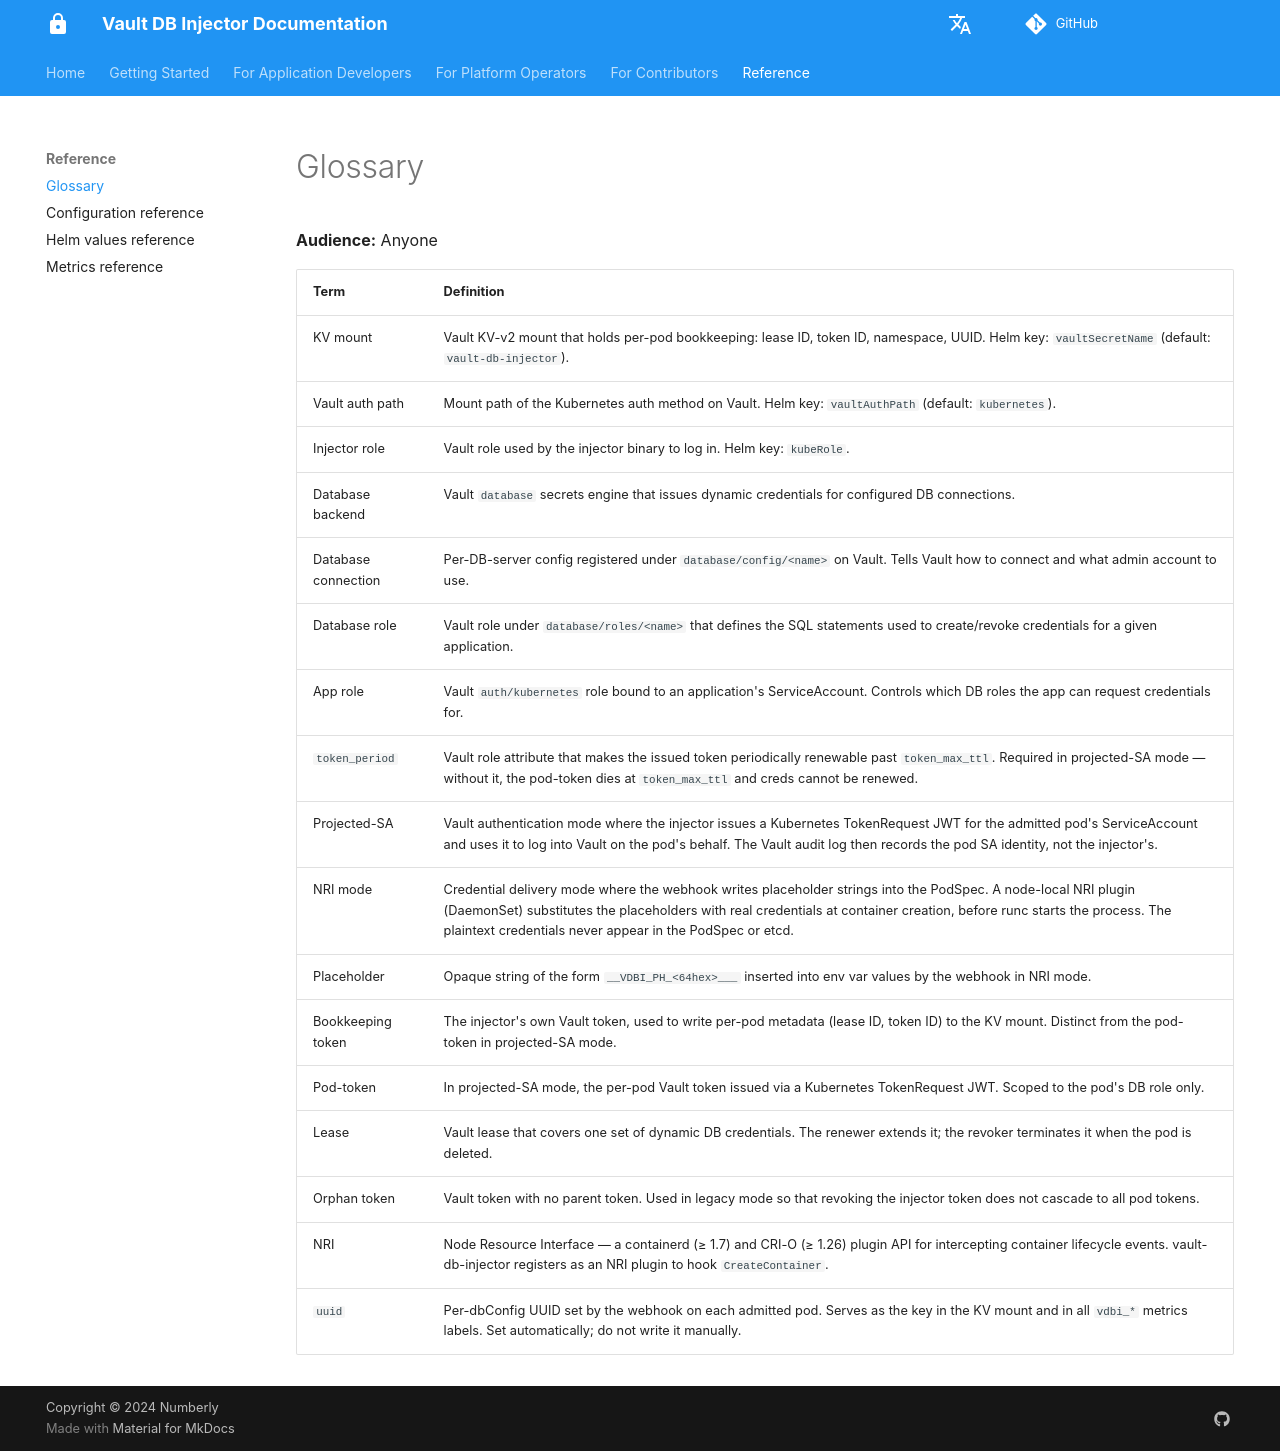

repository: numberly/vault-db-injector · page: reference/glossary/index.html · generator: mkdocs

# Glossary

**Audience:** Anyone

| Term | Definition |
|---|---|
| KV mount | Vault KV-v2 mount that holds per-pod bookkeeping: lease ID, token ID, namespace, UUID. Helm key: `vaultSecretName` (default: `vault-db-injector`). |
| Vault auth path | Mount path of the Kubernetes auth method on Vault. Helm key: `vaultAuthPath` (default: `kubernetes`). |
| Injector role | Vault role used by the injector binary to log in. Helm key: `kubeRole`. |
| Database backend | Vault `database` secrets engine that issues dynamic credentials for configured DB connections. |
| Database connection | Per-DB-server config registered under `database/config/<name>` on Vault. Tells Vault how to connect and what admin account to use. |
| Database role | Vault role under `database/roles/<name>` that defines the SQL statements used to create/revoke credentials for a given application. |
| App role | Vault `auth/kubernetes` role bound to an application's ServiceAccount. Controls which DB roles the app can request credentials for. |
| `token_period` | Vault role attribute that makes the issued token periodically renewable past `token_max_ttl`. Required in projected-SA mode — without it, the pod-token dies at `token_max_ttl` and creds cannot be renewed. |
| Projected-SA | Vault authentication mode where the injector issues a Kubernetes TokenRequest JWT for the admitted pod's ServiceAccount and uses it to log into Vault on the pod's behalf. The Vault audit log then records the pod SA identity, not the injector's. |
| NRI mode | Credential delivery mode where the webhook writes placeholder strings into the PodSpec. A node-local NRI plugin (DaemonSet) substitutes the placeholders with real credentials at container creation, before runc starts the process. The plaintext credentials never appear in the PodSpec or etcd. |
| Placeholder | Opaque string of the form `__VDBI_PH_<64hex>___` inserted into env var values by the webhook in NRI mode. |
| Bookkeeping token | The injector's own Vault token, used to write per-pod metadata (lease ID, token ID) to the KV mount. Distinct from the pod-token in projected-SA mode. |
| Pod-token | In projected-SA mode, the per-pod Vault token issued via a Kubernetes TokenRequest JWT. Scoped to the pod's DB role only. |
| Lease | Vault lease that covers one set of dynamic DB credentials. The renewer extends it; the revoker terminates it when the pod is deleted. |
| Orphan token | Vault token with no parent token. Used in legacy mode so that revoking the injector token does not cascade to all pod tokens. |
| NRI | Node Resource Interface — a containerd (≥ 1.7) and CRI-O (≥ 1.26) plugin API for intercepting container lifecycle events. vault-db-injector registers as an NRI plugin to hook `CreateContainer`. |
| `uuid` | Per-dbConfig UUID set by the webhook on each admitted pod. Serves as the key in the KV mount and in all `vdbi_*` metrics labels. Set automatically; do not write it manually. |
